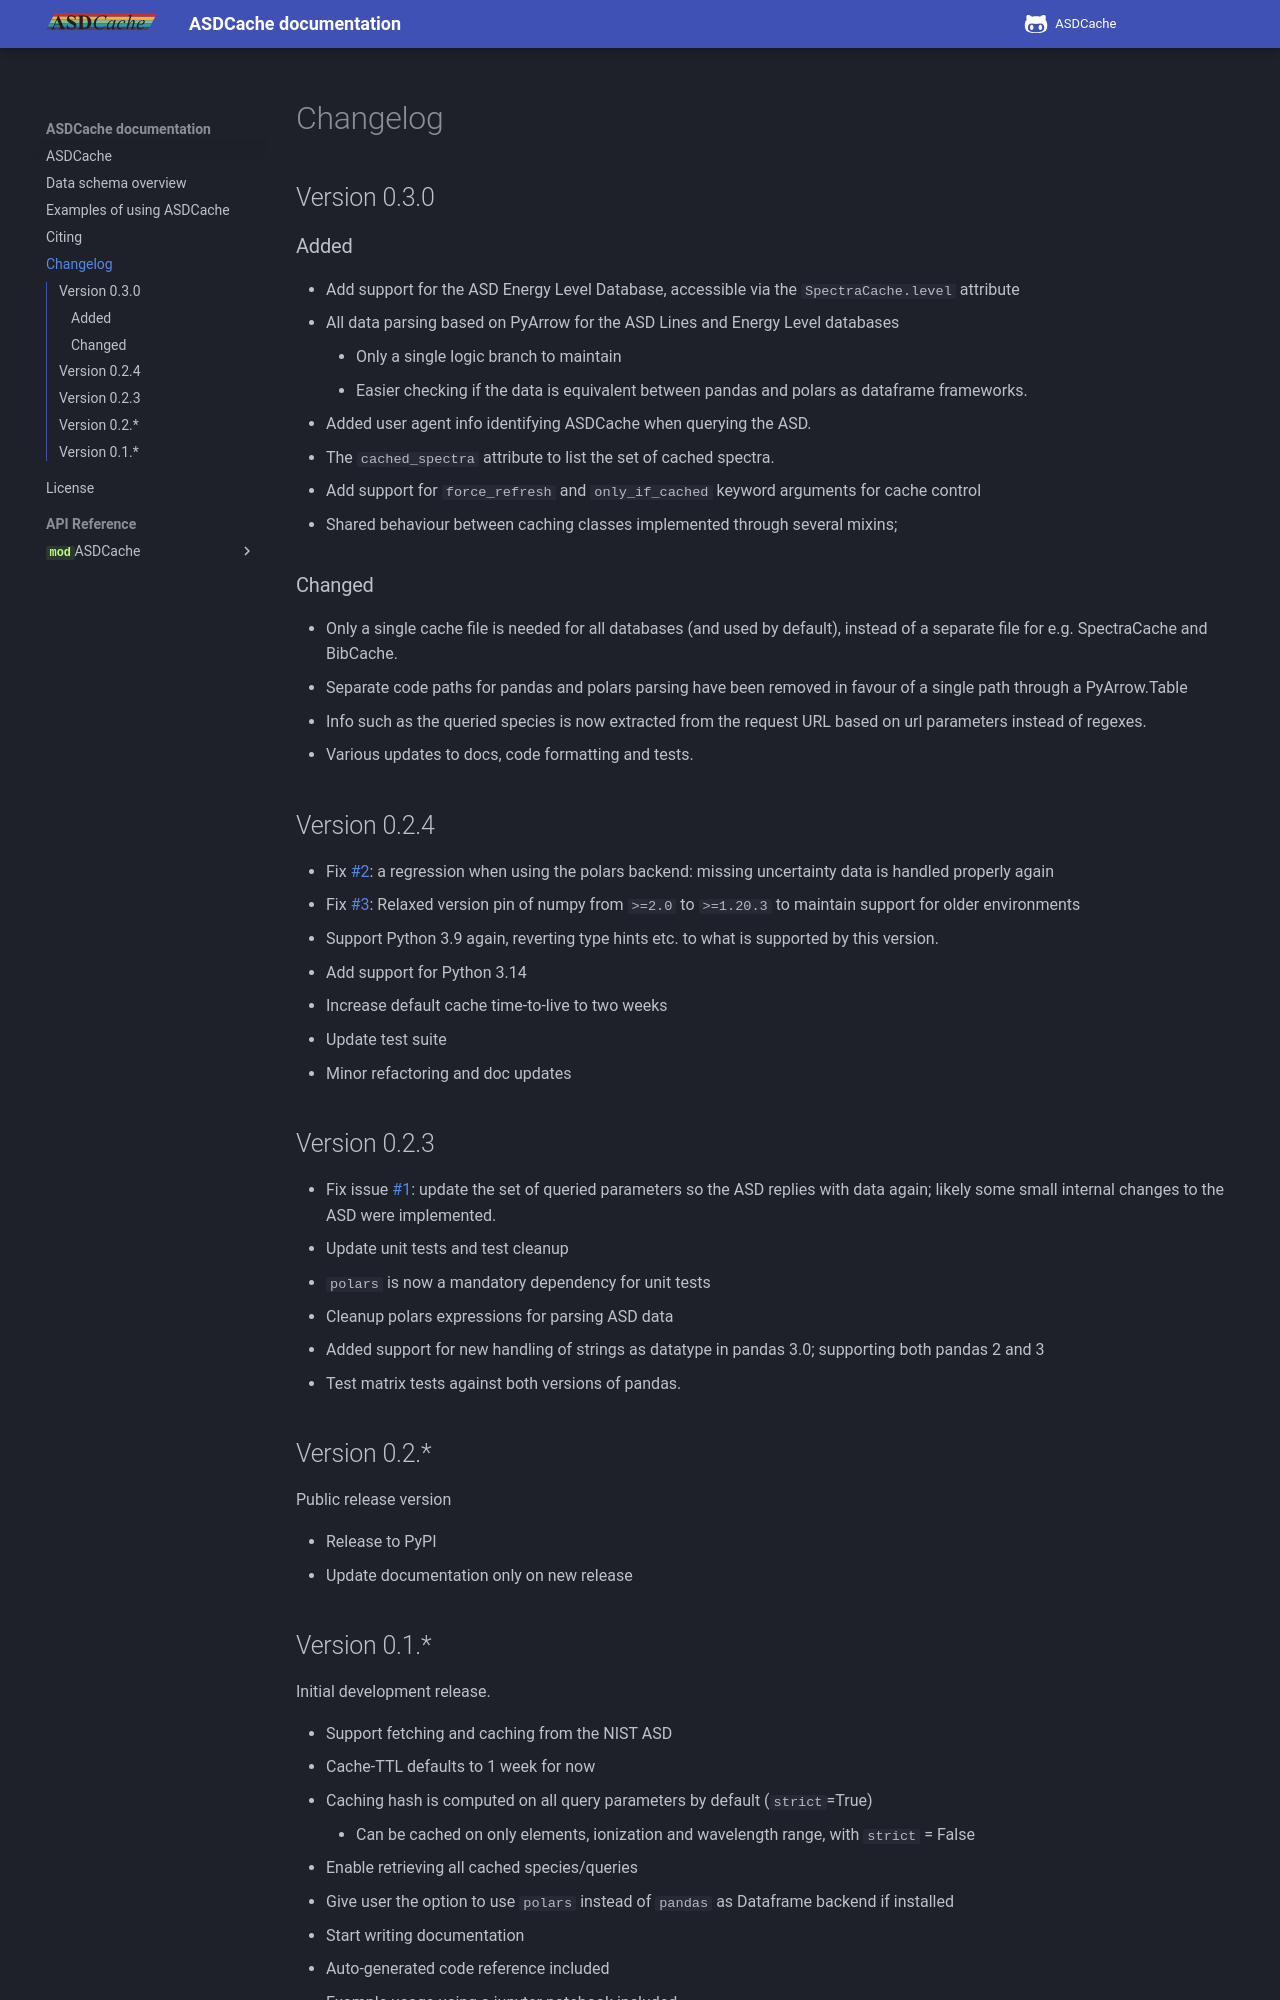

repository: AntoineTUE/ASDCache · page: dev/changelog/index.html · generator: mkdocs

# Changelog

## Version 0.3.0

### Added

  * Add support for the ASD Energy Level Database, accessible via the `SpectraCache.level` attribute
  * All data parsing based on PyArrow for the ASD Lines and Energy Level databases
    * Only a single logic branch to maintain
    * Easier checking if the data is equivalent between pandas and polars as dataframe frameworks.
  * Added user agent info identifying ASDCache when querying the ASD.
  * The `cached_spectra` attribute to list the set of cached spectra.
  * Add support for `force_refresh` and `only_if_cached` keyword arguments for cache control
  * Shared behaviour between caching classes implemented through several mixins;


### Changed

  * Only a single cache file is needed for all databases (and used by default), instead of a separate file for e.g. SpectraCache and BibCache.
  * Separate code paths for pandas and polars parsing have been removed in favour of a single path through a PyArrow.Table
  * Info such as the queried species is now extracted from the request URL based on url parameters instead of regexes.
  * Various updates to docs, code formatting and tests.

## Version 0.2.4

* Fix #2: a regression when using the polars backend: missing uncertainty data is handled properly again
* Fix #3: Relaxed version pin of numpy from `>=2.0` to `>=1.20.3` to maintain support for older environments
* Support Python 3.9 again, reverting type hints etc. to what is supported by this version.
* Add support for Python 3.14
* Increase default cache time-to-live to two weeks
* Update test suite
* Minor refactoring and doc updates

## Version 0.2.3

* Fix issue #1: update the set of queried parameters so the ASD replies with data again; likely some small internal changes to the ASD were implemented.
* Update unit tests and test cleanup
* `polars` is now a mandatory dependency for unit tests
* Cleanup polars expressions for parsing ASD data
* Added support for new handling of strings as datatype in pandas 3.0; supporting both pandas 2 and 3
  * Test matrix tests against both versions of pandas.

## Version 0.2.*

Public release version

* Release to PyPI
* Update documentation only on new release
